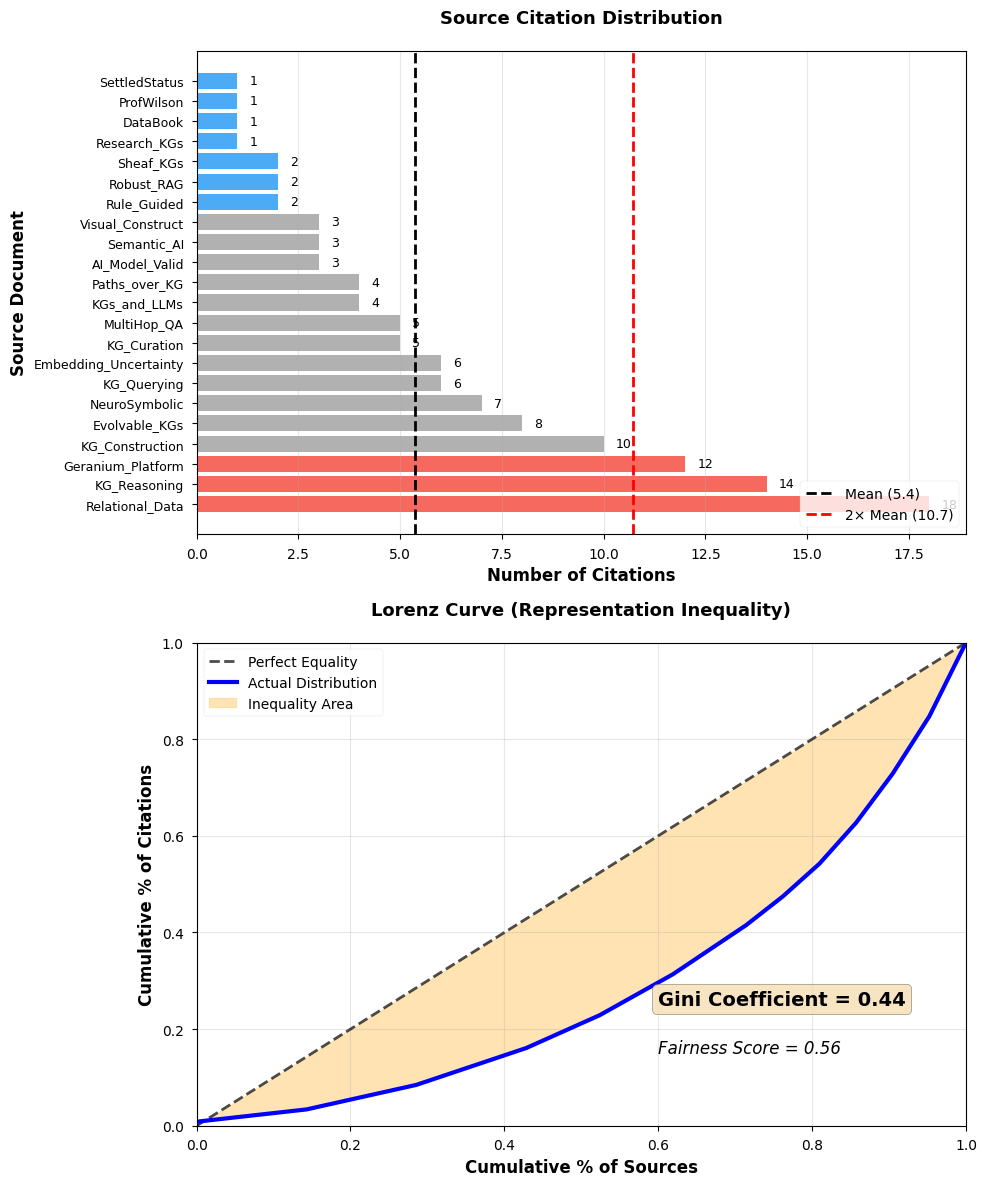
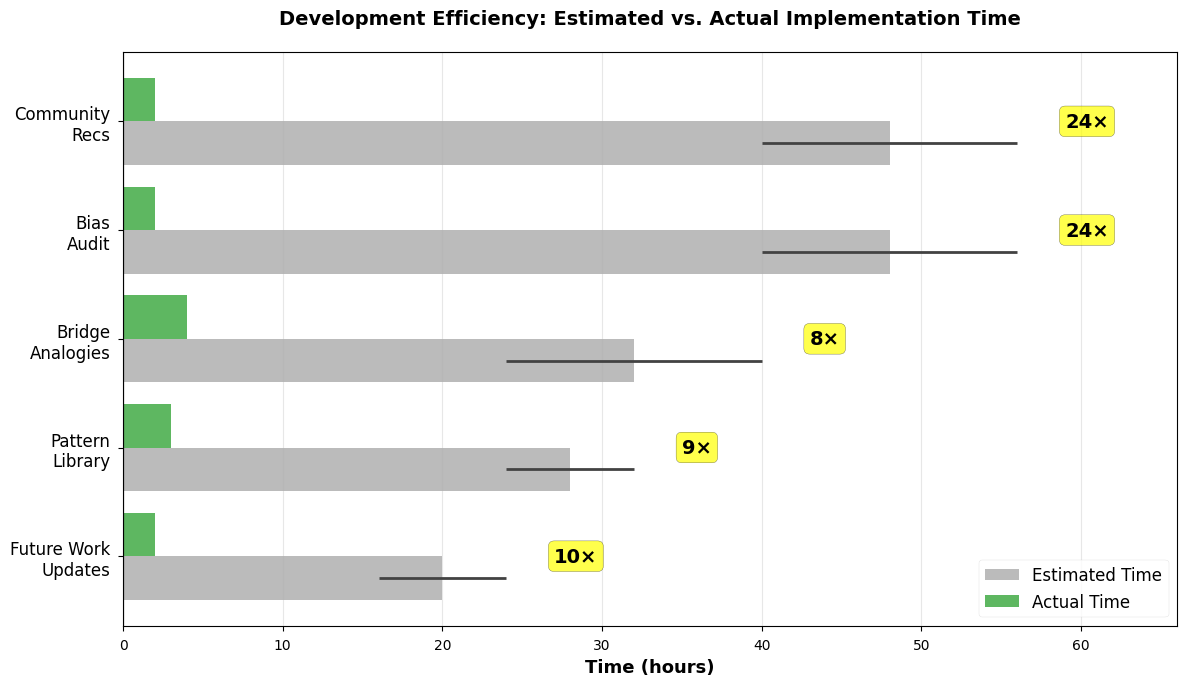
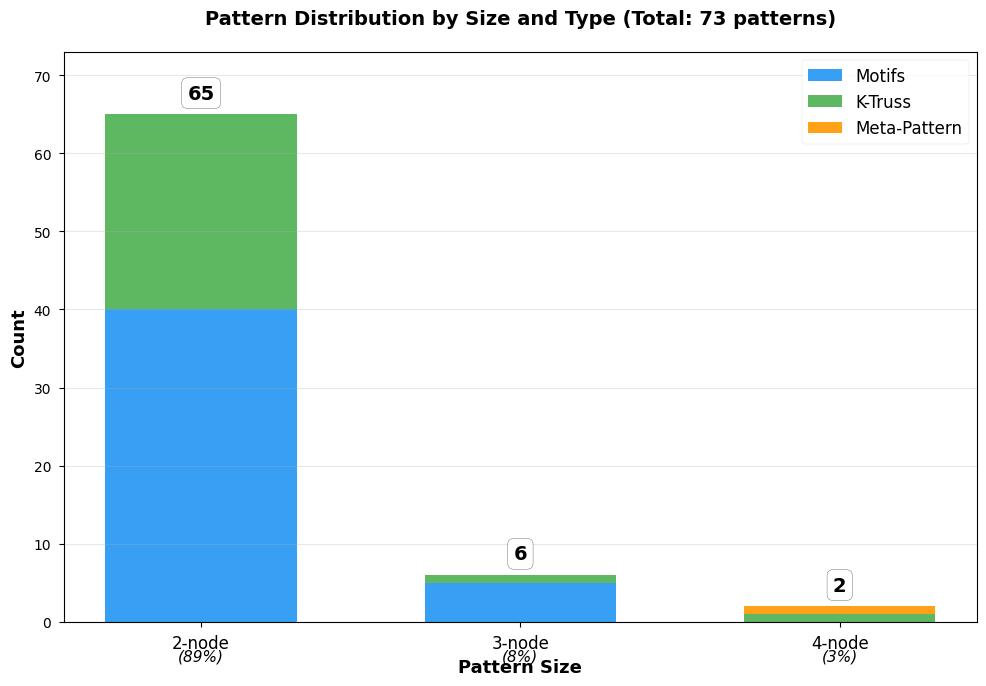
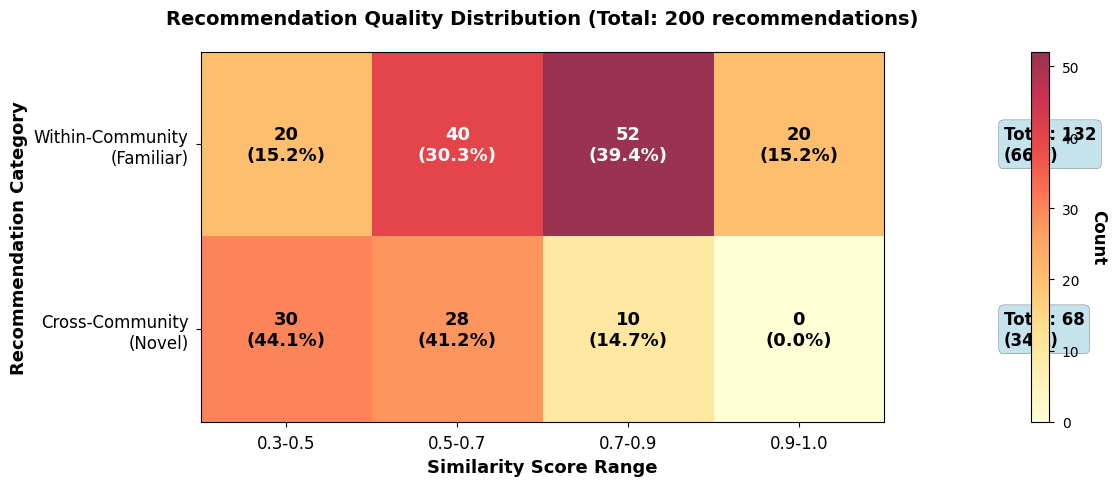

These charts were generated, in order, by the following Python code:
#!/usr/bin/env python3
"""
Figure Generation Script for Publication
Generates figures 3, 6, 7, and 8 automatically using matplotlib/seaborn

Usage:
    python generate_figures.py [--output-dir figures]

Requirements:
    pip install matplotlib seaborn numpy
"""

import matplotlib.pyplot as plt
import seaborn as sns
import numpy as np
import argparse
import os
from pathlib import Path


def setup_plot_style():
    """Set consistent plot style for all figures"""
    plt.style.use('seaborn-v0_8-paper')
    plt.rcParams.update({
        'font.size': 11,
        'axes.labelsize': 12,
        'axes.titlesize': 13,
        'xtick.labelsize': 10,
        'ytick.labelsize': 10,
        'legend.fontsize': 10,
        'figure.titlesize': 14,
        'font.family': 'serif',
        'font.serif': ['Computer Modern Roman'],
        'text.usetex': False,  # Set to True if you have LaTeX installed
    })


def generate_figure3_bias_audit(output_dir):
    """
    Figure 3: Bias Audit Results
    Two-panel figure: bar chart + Lorenz curve
    """
    print("Generating Figure 3: Bias Audit Results...")

    # Sample data (replace with actual data)
    sources = [
        'Relational_Data', 'KG_Reasoning', 'Geranium_Platform',
        'KG_Construction', 'Evolvable_KGs', 'NeuroSymbolic',
        'KG_Querying', 'Embedding_Uncertainty', 'KG_Curation',
        'MultiHop_QA', 'KGs_and_LLMs', 'Paths_over_KG',
        'AI_Model_Valid', 'Semantic_AI', 'Visual_Construct',
        'Rule_Guided', 'Robust_RAG', 'Sheaf_KGs',
        'Research_KGs', 'DataBook', 'ProfWilson', 'SettledStatus'
    ]

    # Citation counts (sorted descending)
    counts = np.array([18, 14, 12, 10, 8, 7, 6, 6, 5, 5, 4, 4, 3, 3, 3, 2, 2, 2, 1, 1, 1, 1])
    mean_count = counts.mean()

    # Determine colors based on representation
    colors = []
    for c in counts:
        if c > 2 * mean_count:
            colors.append('#F44336')  # Red - over-represented
        elif c < mean_count / 2:
            colors.append('#2196F3')  # Blue - under-represented
        else:
            colors.append('#9E9E9E')  # Gray - normal

    # Create figure with two panels
    fig, (ax1, ax2) = plt.subplots(2, 1, figsize=(10, 12))

    # Top panel: Bar chart
    y_pos = np.arange(len(sources))
    ax1.barh(y_pos, counts, color=colors, alpha=0.8)
    ax1.axvline(mean_count, ls='--', color='black', linewidth=2, label=f'Mean ({mean_count:.1f})')
    ax1.axvline(2 * mean_count, ls='--', color='red', linewidth=2, label=f'2× Mean ({2*mean_count:.1f})')

    ax1.set_yticks(y_pos)
    ax1.set_yticklabels(sources, fontsize=9)
    ax1.set_xlabel('Number of Citations', fontweight='bold')
    ax1.set_ylabel('Source Document', fontweight='bold')
    ax1.set_title('Source Citation Distribution', fontweight='bold', pad=20)
    ax1.legend(loc='lower right')
    ax1.grid(axis='x', alpha=0.3)

    # Add count labels
    for i, count in enumerate(counts):
        ax1.text(count + 0.3, i, str(count), va='center', fontsize=9)

    # Bottom panel: Lorenz curve
    sorted_counts = np.sort(counts)
    cumsum = np.cumsum(sorted_counts)
    cumsum_pct = cumsum / cumsum[-1]
    x_pct = np.linspace(0, 1, len(counts))

    # Calculate Gini coefficient
    n = len(counts)
    sum_of_ranks = sum((i + 1) * count for i, count in enumerate(sorted_counts))
    gini = (2 * sum_of_ranks) / (n * sum(sorted_counts)) - (n + 1) / n

    # Plot equality line and Lorenz curve
    ax2.plot([0, 1], [0, 1], 'k--', linewidth=2, label='Perfect Equality', alpha=0.7)
    ax2.plot(np.concatenate([[0], x_pct]), np.concatenate([[0], cumsum_pct]),
             'b-', linewidth=3, label='Actual Distribution')
    ax2.fill_between(np.concatenate([[0], x_pct]),
                      np.concatenate([[0], x_pct]),
                      np.concatenate([[0], cumsum_pct]),
                      alpha=0.3, color='orange', label='Inequality Area')

    # Annotations
    ax2.text(0.6, 0.25, f'Gini Coefficient = {gini:.2f}',
             fontsize=14, fontweight='bold',
             bbox=dict(boxstyle='round', facecolor='wheat', alpha=0.8))
    ax2.text(0.6, 0.15, f'Fairness Score = {1-gini:.2f}',
             fontsize=12, style='italic')

    ax2.set_xlabel('Cumulative % of Sources', fontweight='bold')
    ax2.set_ylabel('Cumulative % of Citations', fontweight='bold')
    ax2.set_title('Lorenz Curve (Representation Inequality)', fontweight='bold', pad=20)
    ax2.legend(loc='upper left')
    ax2.grid(True, alpha=0.3)
    ax2.set_xlim([0, 1])
    ax2.set_ylim([0, 1])

    plt.tight_layout()
    output_path = os.path.join(output_dir, 'bias_audit_results.pdf')
    plt.savefig(output_path, dpi=300, bbox_inches='tight')
    print(f"  ✓ Saved to {output_path}")
    plt.close()


def generate_figure6_efficiency(output_dir):
    """
    Figure 6: Development Efficiency Comparison
    Horizontal bar chart with grouped bars
    """
    print("Generating Figure 6: Development Efficiency Chart...")

    features = ['Future Work\nUpdates', 'Pattern\nLibrary',
                'Bridge\nAnalogies', 'Bias\nAudit', 'Community\nRecs']

    # Time in hours
    estimated_mid = np.array([20, 28, 32, 48, 48])  # Mid-point of ranges
    actual = np.array([2, 3, 4, 2, 2])
    errors = np.array([4, 4, 8, 8, 8])  # Half of range

    y_pos = np.arange(len(features))

    fig, ax = plt.subplots(figsize=(12, 7))

    # Bars
    bar1 = ax.barh(y_pos - 0.2, estimated_mid, 0.4,
                   xerr=errors, capsize=5,
                   label='Estimated Time', color='#9E9E9E', alpha=0.7,
                   error_kw={'linewidth': 2, 'ecolor': '#424242'})
    bar2 = ax.barh(y_pos + 0.2, actual, 0.4,
                   label='Actual Time', color='#4CAF50', alpha=0.9)

    # Efficiency multiplier annotations
    for i, (est, act) in enumerate(zip(estimated_mid, actual)):
        mult = est / act
        # Position annotation to the right of the longer bar
        x_pos = max(est + errors[i], act) + 3
        ax.text(x_pos, y_pos[i], f'{mult:.0f}×',
                va='center', fontsize=14, fontweight='bold',
                bbox=dict(boxstyle='round,pad=0.3', facecolor='yellow', alpha=0.7))

    ax.set_yticks(y_pos)
    ax.set_yticklabels(features, fontsize=12)
    ax.set_xlabel('Time (hours)', fontweight='bold', fontsize=13)
    ax.set_title('Development Efficiency: Estimated vs. Actual Implementation Time',
                 fontweight='bold', fontsize=14, pad=20)
    ax.legend(loc='lower right', fontsize=12)
    ax.grid(axis='x', alpha=0.3)
    ax.set_xlim([0, max(estimated_mid + errors) + 10])

    # Add vertical line at 0 for clarity
    ax.axvline(0, color='black', linewidth=0.8)

    plt.tight_layout()
    output_path = os.path.join(output_dir, 'efficiency_chart.pdf')
    plt.savefig(output_path, dpi=300, bbox_inches='tight')
    print(f"  ✓ Saved to {output_path}")
    plt.close()


def generate_figure7_pattern_distribution(output_dir):
    """
    Figure 7: Pattern Distribution
    Stacked bar chart by size and type
    """
    print("Generating Figure 7: Pattern Distribution...")

    sizes = ['2-node', '3-node', '4-node']
    motifs = np.array([40, 5, 0])
    k_truss = np.array([25, 1, 1])
    meta = np.array([0, 0, 1])

    x = np.arange(len(sizes))
    width = 0.6

    fig, ax = plt.subplots(figsize=(10, 7))

    # Stacked bars
    p1 = ax.bar(x, motifs, width, label='Motifs', color='#2196F3', alpha=0.9)
    p2 = ax.bar(x, k_truss, width, bottom=motifs,
                label='K-Truss', color='#4CAF50', alpha=0.9)
    p3 = ax.bar(x, meta, width, bottom=motifs+k_truss,
                label='Meta-Pattern', color='#FF9800', alpha=0.9)

    ax.set_ylabel('Count', fontweight='bold', fontsize=13)
    ax.set_xlabel('Pattern Size', fontweight='bold', fontsize=13)
    ax.set_title('Pattern Distribution by Size and Type (Total: 73 patterns)',
                 fontweight='bold', fontsize=14, pad=20)
    ax.set_xticks(x)
    ax.set_xticklabels(sizes, fontsize=12)
    ax.legend(loc='upper right', fontsize=12)
    ax.grid(axis='y', alpha=0.3)

    # Add total counts on top of bars
    totals = motifs + k_truss + meta
    for i, total in enumerate(totals):
        ax.text(i, total + 2, f'{int(total)}',
                ha='center', fontweight='bold', fontsize=14,
                bbox=dict(boxstyle='round,pad=0.3', facecolor='white', alpha=0.8))

    # Add percentages
    percentages = (totals / totals.sum() * 100)
    for i, pct in enumerate(percentages):
        ax.text(i, -5, f'({pct:.0f}%)',
                ha='center', fontsize=11, style='italic')

    ax.set_ylim([0, max(totals) + 8])

    plt.tight_layout()
    output_path = os.path.join(output_dir, 'pattern_distribution.pdf')
    plt.savefig(output_path, dpi=300, bbox_inches='tight')
    print(f"  ✓ Saved to {output_path}")
    plt.close()


def generate_figure8_recommendation_quality(output_dir):
    """
    Figure 8: Recommendation Quality Heatmap
    Shows distribution of recommendations by category and similarity
    """
    print("Generating Figure 8: Recommendation Quality Heatmap...")

    # Data: rows=categories, cols=similarity ranges
    data = np.array([
        [20, 40, 52, 20],  # Within-community
        [30, 28, 10, 0]     # Cross-community
    ])

    # Calculate percentages for annotations
    row_totals = data.sum(axis=1)
    percentages = (data.T / row_totals * 100).T

    fig, ax = plt.subplots(figsize=(12, 5))

    # Create heatmap
    im = ax.imshow(data, cmap='YlOrRd', aspect='auto', alpha=0.8)

    # Set ticks
    ax.set_xticks(np.arange(4))
    ax.set_yticks(np.arange(2))
    ax.set_xticklabels(['0.3-0.5', '0.5-0.7', '0.7-0.9', '0.9-1.0'], fontsize=12)
    ax.set_yticklabels(['Within-Community\n(Familiar)', 'Cross-Community\n(Novel)'], fontsize=12)

    # Labels
    ax.set_xlabel('Similarity Score Range', fontweight='bold', fontsize=13)
    ax.set_ylabel('Recommendation Category', fontweight='bold', fontsize=13)
    ax.set_title('Recommendation Quality Distribution (Total: 200 recommendations)',
                 fontweight='bold', fontsize=14, pad=20)

    # Annotate cells with counts and percentages
    for i in range(2):
        for j in range(4):
            count = data[i, j]
            pct = percentages[i, j]
            text_color = 'white' if data[i, j] > 30 else 'black'
            ax.text(j, i, f'{count}\n({pct:.1f}%)',
                    ha='center', va='center',
                    color=text_color, fontsize=13, fontweight='bold')

    # Add total counts on the right
    for i, total in enumerate(row_totals):
        pct = total / data.sum() * 100
        ax.text(4.2, i, f'Total: {total}\n({pct:.0f}%)',
                va='center', fontsize=12, fontweight='bold',
                bbox=dict(boxstyle='round', facecolor='lightblue', alpha=0.7))

    # Colorbar
    cbar = plt.colorbar(im, ax=ax, pad=0.15)
    cbar.set_label('Count', rotation=270, labelpad=20, fontweight='bold')

    plt.tight_layout()
    output_path = os.path.join(output_dir, 'recommendation_quality.pdf')
    plt.savefig(output_path, dpi=300, bbox_inches='tight')
    print(f"  ✓ Saved to {output_path}")
    plt.close()


def main():
    parser = argparse.ArgumentParser(description='Generate publication figures')
    parser.add_argument('--output-dir', default='figures',
                        help='Output directory for figures (default: figures)')
    args = parser.parse_args()

    # Create output directory
    output_dir = Path(args.output_dir)
    output_dir.mkdir(exist_ok=True, parents=True)
    print(f"\nGenerating figures in: {output_dir.absolute()}\n")

    # Set plot style
    setup_plot_style()

    # Generate figures
    try:
        generate_figure3_bias_audit(str(output_dir))
        generate_figure6_efficiency(str(output_dir))
        generate_figure7_pattern_distribution(str(output_dir))
        generate_figure8_recommendation_quality(str(output_dir))

        print(f"\n✅ Successfully generated 4 figures!")
        print(f"\nRemaining figures to create manually:")
        print("  • Figure 1: System Architecture (use Draw.io or TikZ)")
        print("  • Figure 2: Bridge Analogy Example (use Gephi or NetworkX)")
        print("  • Figure 4: Pattern Library Structure (use Draw.io)")
        print("  • Figure 5: Community Structure (use Gephi or NetworkX)")
        print("  • Figure 9: Example Subgraph (use Gephi or NetworkX)")
        print(f"\nSee figure_specifications.md for detailed instructions.")

    except Exception as e:
        print(f"\n❌ Error generating figures: {e}")
        import traceback
        traceback.print_exc()
        return 1

    return 0


if __name__ == '__main__':
    exit(main())
